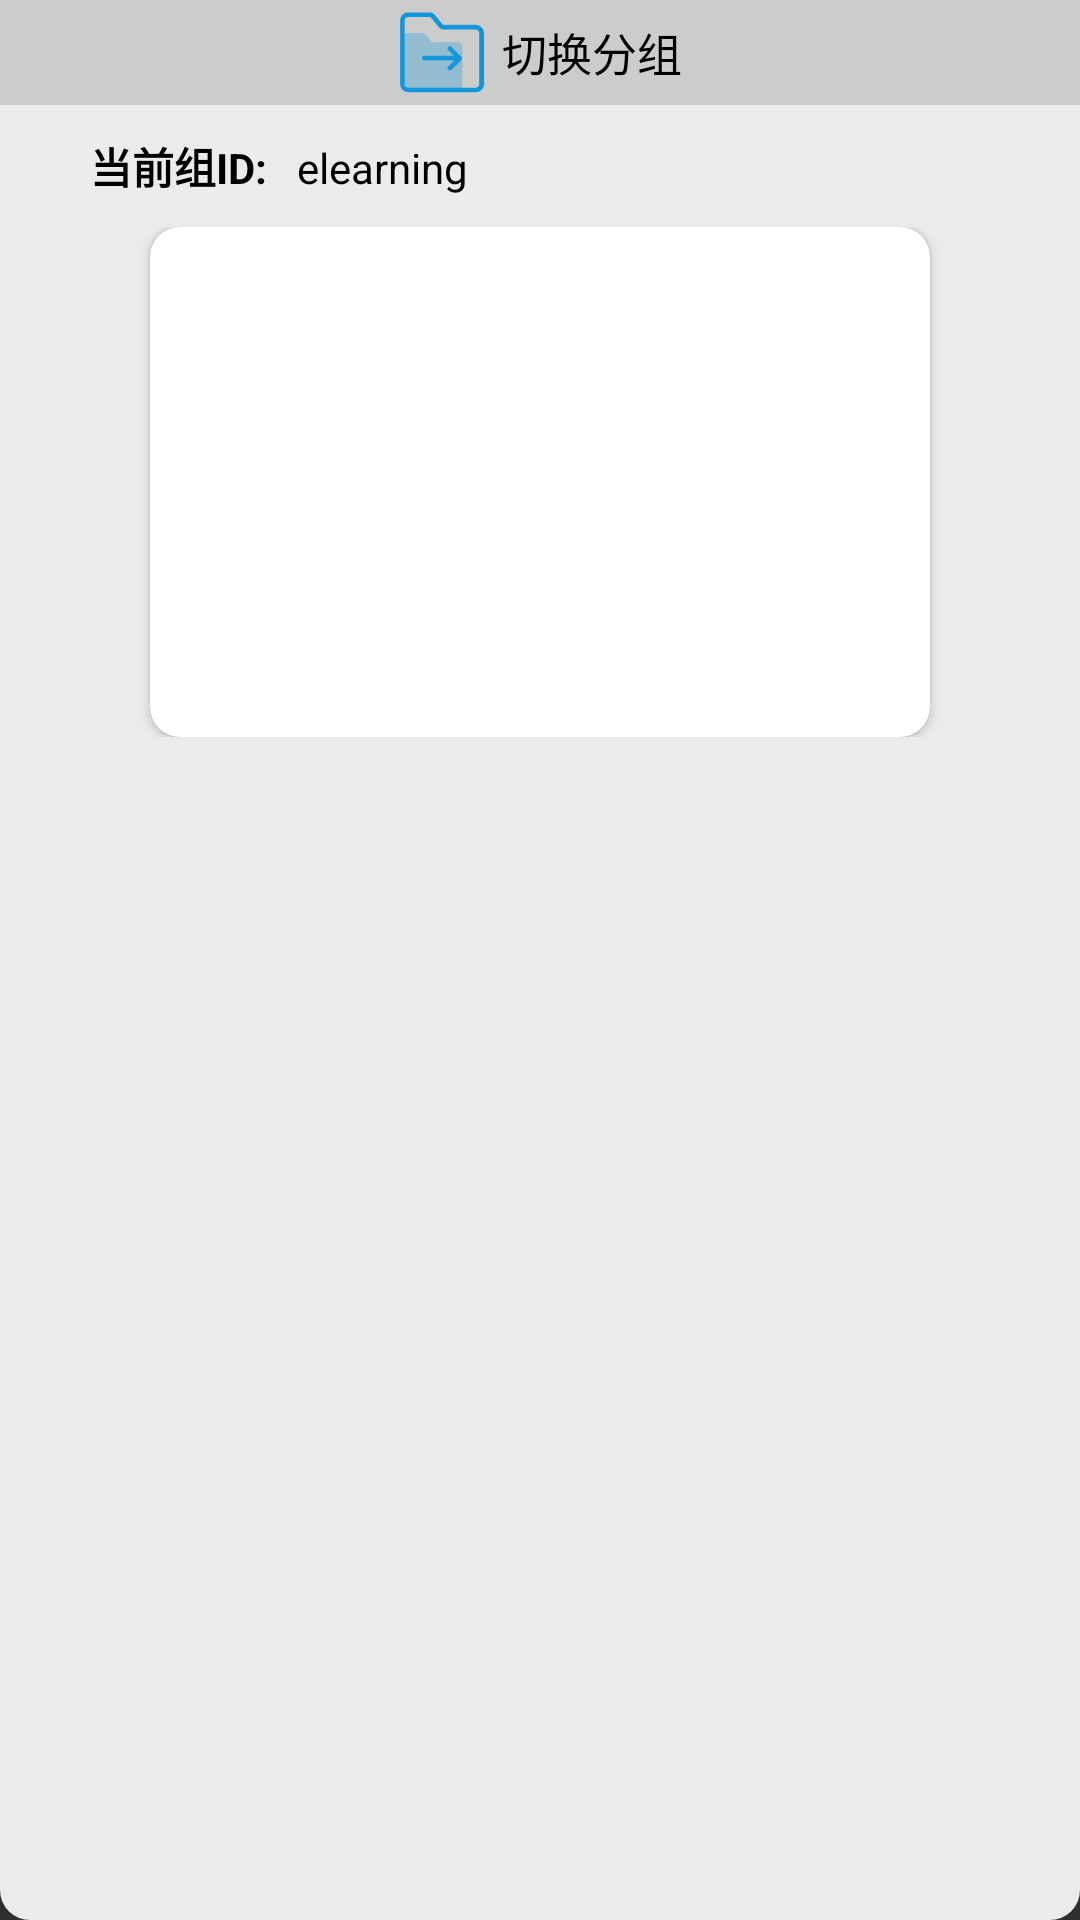

Android layout source for this screen:
<!-- AndroidManifest.xml: application theme NoActionBar -->
<!-- res/layout/group_select_group.xml -->
<?xml version="1.0" encoding="utf-8"?>
<LinearLayout xmlns:android="http://schemas.android.com/apk/res/android"
    android:layout_width="300dp"
    android:layout_height="260dp"
    xmlns:app="http://schemas.android.com/apk/res-auto"
    android:orientation="vertical"
    android:background="@drawable/white_border">
    <RelativeLayout
        android:layout_width="match_parent"
        android:layout_height="35dp"
        android:background="@color/lfile_gray">

        <LinearLayout
            android:layout_width="wrap_content"
            android:layout_height="wrap_content"
            android:layout_centerInParent="true"
            android:layout_gravity="center"
            android:orientation="horizontal">

            <ImageView
                android:layout_width="30dp"
                android:layout_height="30dp"
                android:layout_marginEnd="5dp"
                android:src="@drawable/note_file_move" />

            <TextView
                android:layout_width="wrap_content"
                android:layout_height="wrap_content"
                android:layout_gravity="center"
                android:fontFamily="sans-serif"
                android:text="切换分组"
                android:textSize="15sp" />
        </LinearLayout>
    </RelativeLayout>

    <LinearLayout
        android:layout_width="match_parent"
        android:layout_height="wrap_content"
        android:orientation="horizontal"
        android:paddingTop="10dp">
        <TextView
            android:layout_width="wrap_content"
            android:layout_height="wrap_content"
            android:text="当前组ID:"
            android:gravity="left"
            android:textStyle="bold"
            android:layout_marginStart="30dp"/>
        <TextView
            android:layout_marginStart="10dp"
            android:layout_width="150dp"
            android:layout_height="wrap_content"
            android:id="@+id/group_curID"
            android:text="elearning"
            android:ellipsize="start"
            android:gravity="left|center"
            android:singleLine="true"/>
    </LinearLayout>

    <RelativeLayout
        android:layout_width="match_parent"
        android:layout_height="170dp"
        android:layout_marginTop="10dp">
        <androidx.cardview.widget.CardView
            android:layout_width="260dp"
            android:layout_height="170dp"
            app:cardBackgroundColor="@color/white"
            app:cardCornerRadius="10dp"
            android:layout_centerHorizontal="true">
            <androidx.recyclerview.widget.RecyclerView
                android:layout_width="match_parent"
                android:layout_height="match_parent"
                android:id="@+id/group_select_recycle"
                android:layout_marginStart="10dp"/>
        </androidx.cardview.widget.CardView>
    </RelativeLayout>

</LinearLayout>
<!-- resources referenced by this layout -->
<resources>
  <color name="lfile_gray">#cccccc</color>
  <color name="white">#FFFFFFFF</color>
  <!-- drawable note_file_move: png bitmap (drawable, 2731 bytes) -->
  <!-- drawable white_border (drawable) -->
  <?xml version="1.0" encoding="utf-8"?>
  <layer-list xmlns:android="http://schemas.android.com/apk/res/android">
      <item>
          <shape>
              <solid android:color="#E6FFFFFF"/>
              <corners android:radius="10dp"/>
          </shape>
      </item>
  </layer-list>
  <style name="NoActionBar" parent="Theme.AppCompat.NoActionBar">
          <item name="android:textColor">@color/black</item>
      </style>
  <color name="black">#FF000000</color>
</resources>
